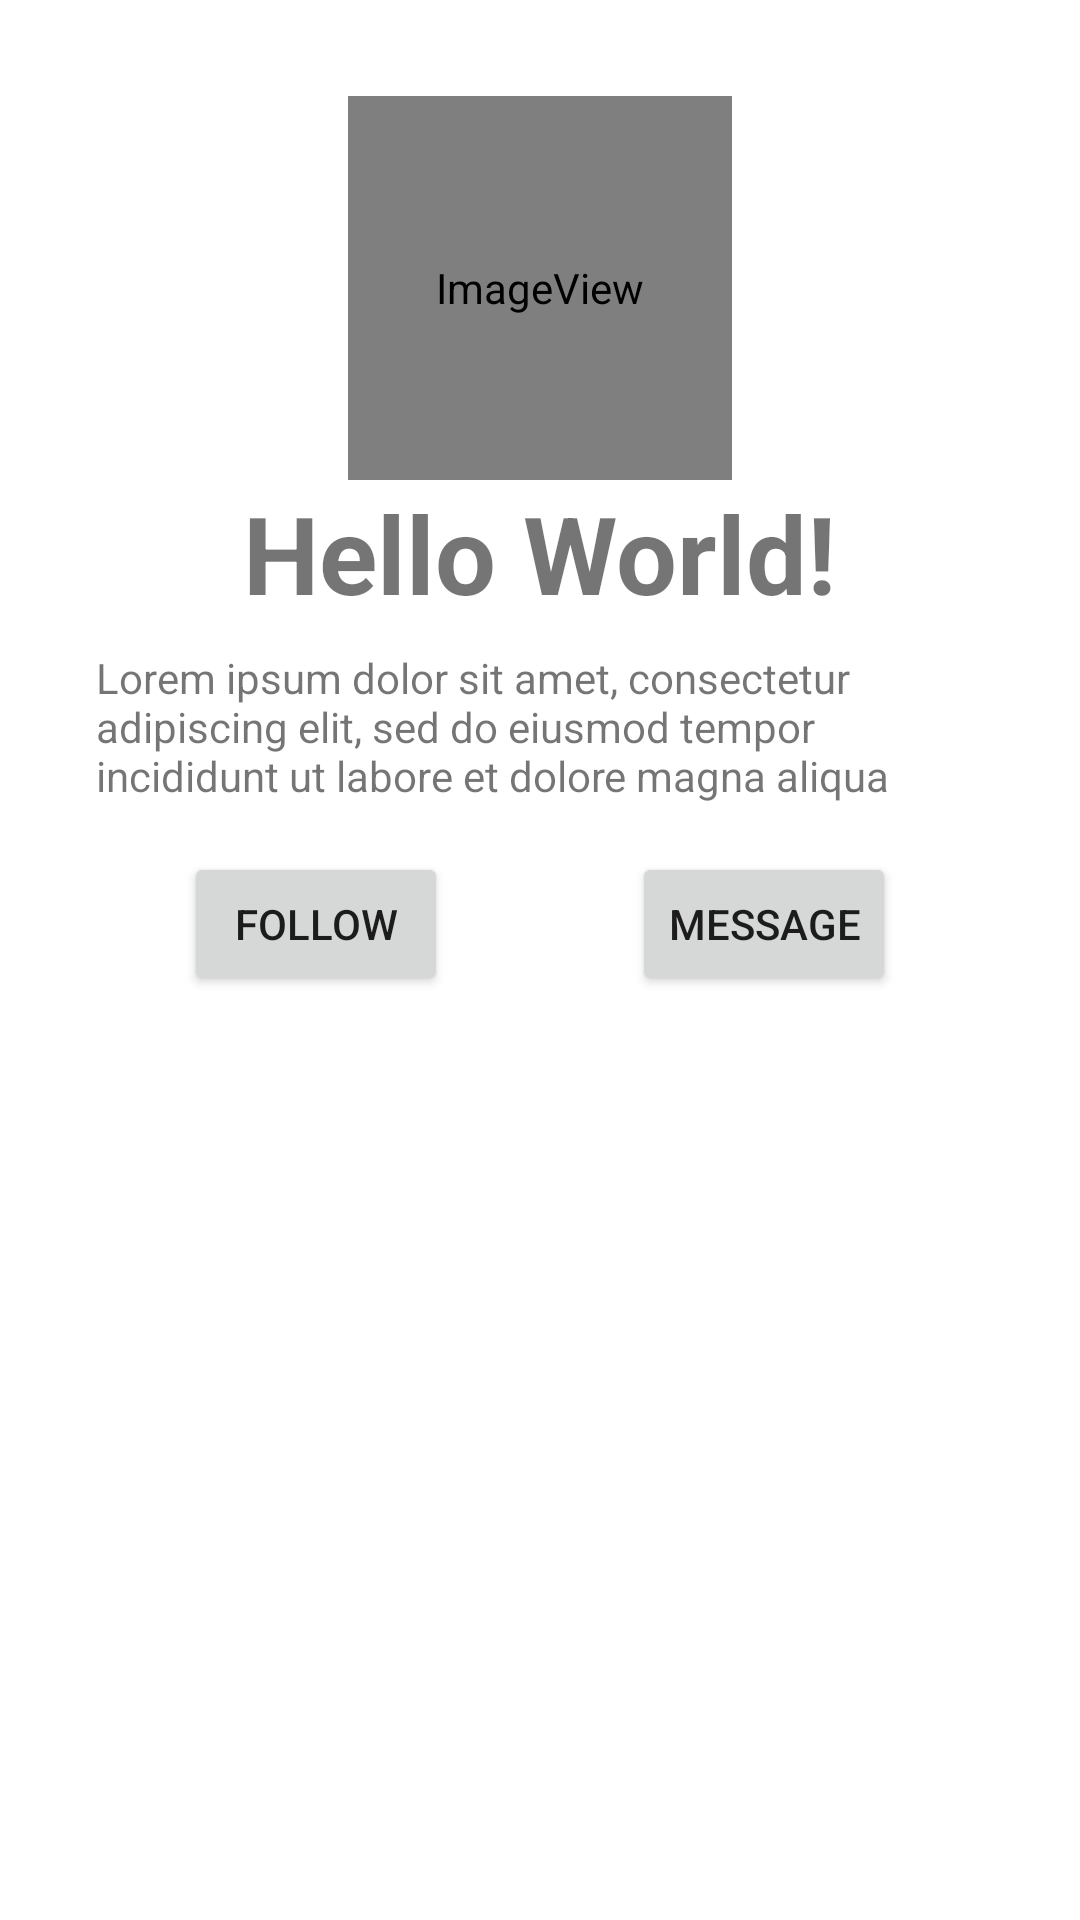

Write the Android layout XML for this screen, with the resource values it uses.
<!-- AndroidManifest.xml: application theme Theme.Prac2_s10222829 -->
<!-- res/layout/activity_main.xml -->
<?xml version="1.0" encoding="utf-8"?>
<androidx.constraintlayout.widget.ConstraintLayout xmlns:android="http://schemas.android.com/apk/res/android"
    xmlns:app="http://schemas.android.com/apk/res-auto"
    xmlns:tools="http://schemas.android.com/tools"
    android:layout_width="match_parent"
    android:layout_height="match_parent"
    tools:context=".MainActivity">

    <TextView
        android:id="@+id/helloTxt"
        android:layout_width="wrap_content"
        android:layout_height="wrap_content"
        android:text="Hello World!"
        android:textSize="36sp"
        android:textStyle="bold"
        app:layout_constraintEnd_toEndOf="parent"
        app:layout_constraintStart_toStartOf="parent"
        app:layout_constraintTop_toBottomOf="@+id/imageView1" />

    <TextView
        android:id="@+id/loremTxt"
        android:layout_width="0dp"
        android:layout_height="wrap_content"
        android:layout_marginStart="32dp"
        android:layout_marginTop="8dp"
        android:layout_marginEnd="32dp"
        android:text="Lorem ipsum dolor sit amet, consectetur adipiscing elit, sed do eiusmod tempor incididunt ut labore et dolore magna aliqua"
        app:layout_constraintEnd_toEndOf="parent"
        app:layout_constraintHorizontal_bias="0.5"
        app:layout_constraintStart_toStartOf="parent"
        app:layout_constraintTop_toBottomOf="@+id/helloTxt" />

    <Button
        android:id="@+id/messageButton"
        android:layout_width="wrap_content"
        android:layout_height="wrap_content"
        android:layout_marginTop="16dp"
        android:onClick="onMessageBtnClick"
        android:text="Message"
        app:layout_constraintEnd_toEndOf="parent"
        app:layout_constraintHorizontal_bias="0.5"
        app:layout_constraintStart_toEndOf="@+id/followButton"
        app:layout_constraintTop_toBottomOf="@+id/loremTxt" />

    <Button
        android:id="@+id/followButton"
        android:layout_width="wrap_content"
        android:layout_height="wrap_content"
        android:layout_marginTop="16dp"
        android:text="Follow"
        app:layout_constraintEnd_toStartOf="@+id/messageButton"
        app:layout_constraintHorizontal_bias="0.5"
        app:layout_constraintStart_toStartOf="parent"
        app:layout_constraintTop_toBottomOf="@+id/loremTxt"
        android:onClick="onFollowBtnClick"/>

    <ImageView
        android:id="@+id/imageView1"
        android:layout_width="128dp"
        android:layout_height="128dp"
        android:layout_marginTop="32dp"
        app:layout_constraintEnd_toEndOf="parent"
        app:layout_constraintStart_toStartOf="parent"
        app:layout_constraintTop_toTopOf="parent"
        app:srcCompat="@android:drawable/sym_def_app_icon" />

</androidx.constraintlayout.widget.ConstraintLayout>
<!-- resources referenced by this layout -->
<resources>
  <style name="Theme.Prac2_s10222829" parent="Theme.MaterialComponents.DayNight.DarkActionBar">
          
          <item name="colorPrimary">@color/purple_500</item>
          <item name="colorPrimaryVariant">@color/purple_700</item>
          <item name="colorOnPrimary">@color/white</item>
          
          <item name="colorSecondary">@color/teal_200</item>
          <item name="colorSecondaryVariant">@color/teal_700</item>
          <item name="colorOnSecondary">@color/black</item>
          
          <item name="android:statusBarColor" tools:targetApi="l">?attr/colorPrimaryVariant</item>
          
      </style>
  <!-- not gathered from this repository: default colours our renderer supplied (Android Studio template values) -->
  <color name="purple_500">#FF6200EE</color>
  <color name="purple_700">#FF3700B3</color>
  <color name="teal_200">#FF03DAC5</color>
  <color name="teal_700">#FF018786</color>
  <color name="black">#FF000000</color>
  <color name="white">#FFFFFFFF</color>
</resources>
